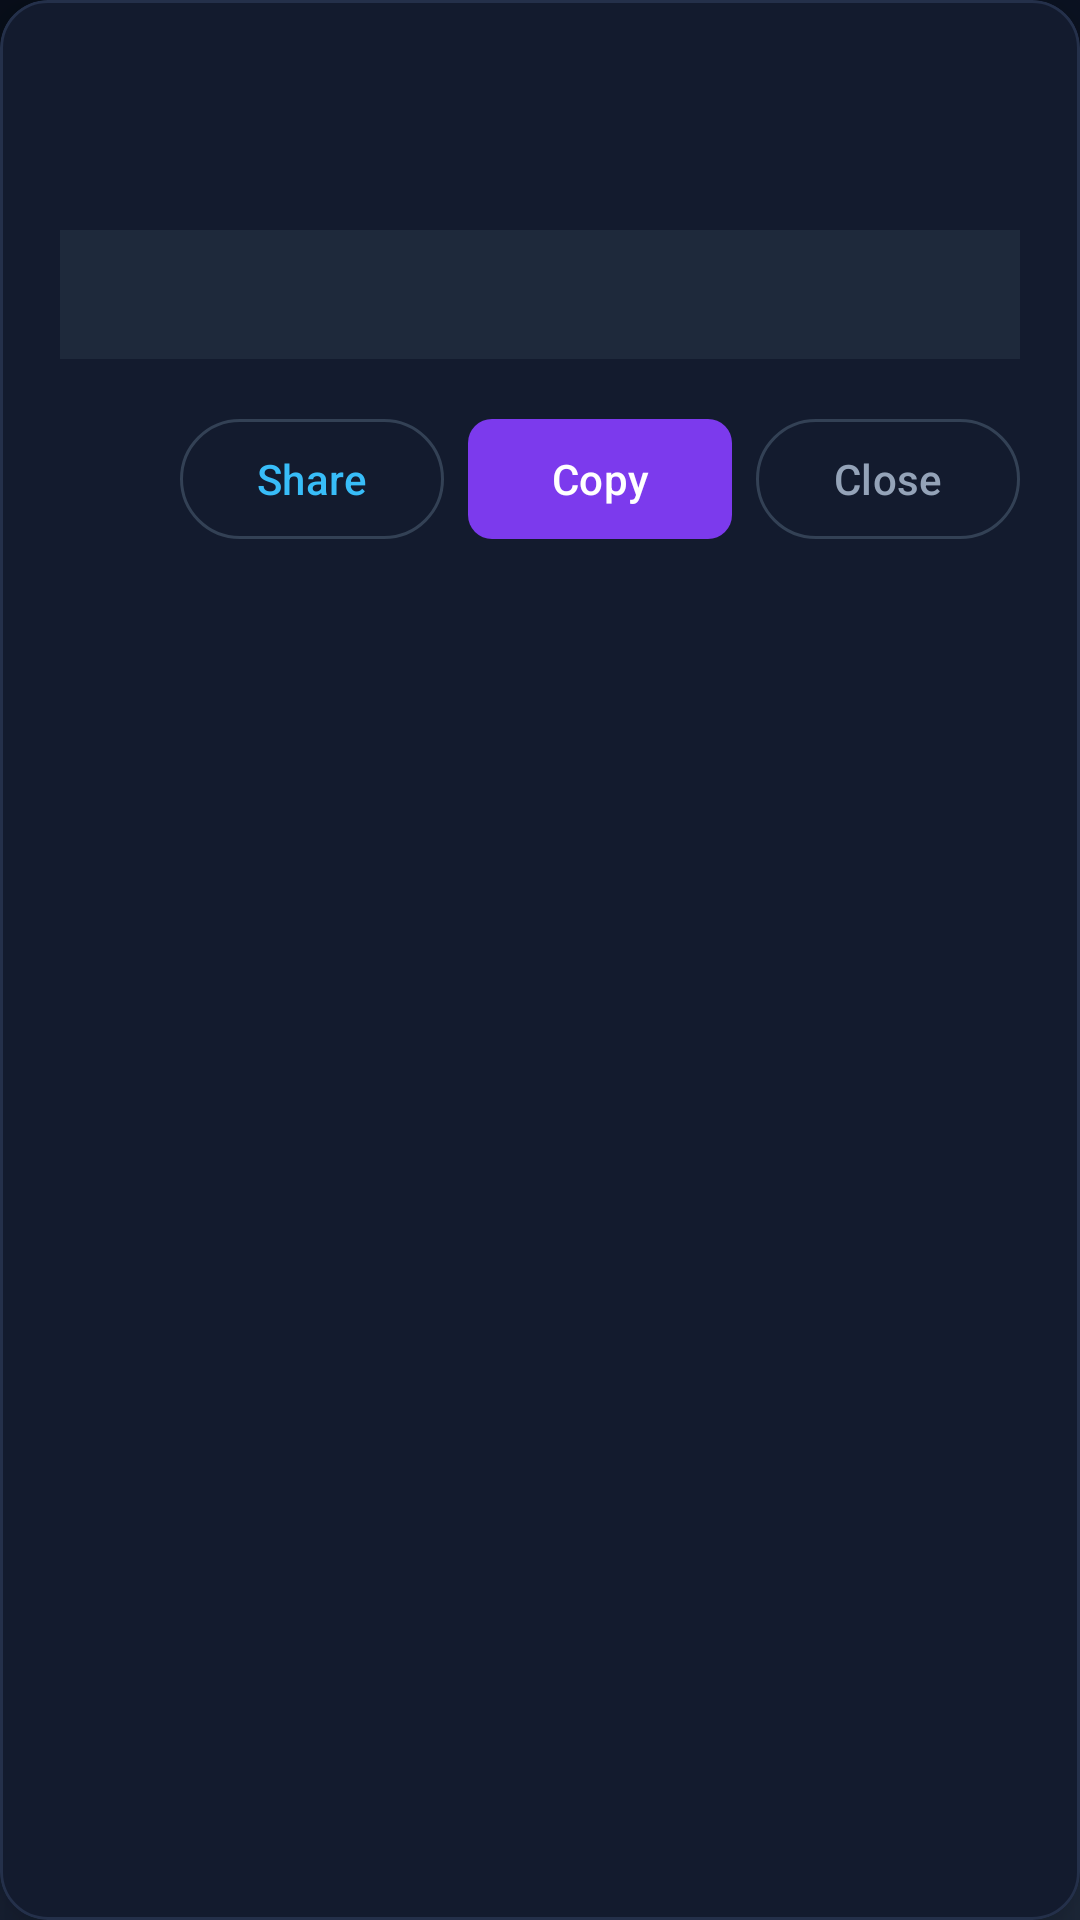

Layout XML and referenced resources for this Android screen:
<!-- AndroidManifest.xml: application theme Theme.PolymathFileSystem -->
<!-- res/layout/dialog_view_clip.xml -->
<?xml version="1.0" encoding="utf-8"?>
<com.google.android.material.card.MaterialCardView
    xmlns:android="http://schemas.android.com/apk/res/android"
    xmlns:app="http://schemas.android.com/apk/res-auto"
    xmlns:tools="http://schemas.android.com/tools"
    android:layout_width="match_parent"
    android:layout_height="wrap_content"
    android:layout_margin="16dp"
    app:cardBackgroundColor="#131B2E"
    app:cardCornerRadius="16dp"
    app:cardElevation="12dp"
    app:strokeColor="#24304A"
    app:strokeWidth="1dp">

    <LinearLayout
        android:layout_width="match_parent"
        android:layout_height="wrap_content"
        android:orientation="vertical"
        android:padding="20dp">

        
        <TextView
            android:id="@+id/tv_view_title"
            android:layout_width="match_parent"
            android:layout_height="wrap_content"
            android:textColor="#F8FAFC"
            android:textSize="18sp"
            android:textStyle="bold"
            tools:text="Quantum Entanglement Memory Matrix" />

        
        <TextView
            android:id="@+id/tv_view_meta"
            android:layout_width="match_parent"
            android:layout_height="wrap_content"
            android:layout_marginTop="4dp"
            android:layout_marginBottom="12dp"
            android:textColor="#94A3B8"
            android:textSize="12sp"
            tools:text="Captured Oct 15, 05:30 • 1,420 chars • 210 words • 18 lines" />

        
        <androidx.core.widget.NestedScrollView
            android:layout_width="match_parent"
            android:layout_height="wrap_content"
            android:layout_weight="1"
            android:maxHeight="360dp"
            android:background="#1E293B"
            android:padding="12dp">

            <TextView
                android:id="@+id/tv_view_content"
                android:layout_width="match_parent"
                android:layout_height="wrap_content"
                android:textColor="#E2E8F0"
                android:textSize="14sp"
                android:lineSpacingExtra="4dp"
                android:textIsSelectable="true"
                tools:text="Full detailed research text goes here..." />

        </androidx.core.widget.NestedScrollView>

        
        <LinearLayout
            android:layout_width="match_parent"
            android:layout_height="wrap_content"
            android:layout_marginTop="16dp"
            android:orientation="horizontal"
            android:gravity="end">

            <com.google.android.material.button.MaterialButton
                android:id="@+id/btn_view_share"
                style="?attr/materialButtonOutlinedStyle"
                android:layout_width="wrap_content"
                android:layout_height="wrap_content"
                android:text="Share"
                android:textColor="#38BDF8"
                app:strokeColor="#334155"
                android:layout_marginEnd="8dp" />

            <com.google.android.material.button.MaterialButton
                android:id="@+id/btn_view_copy"
                android:layout_width="wrap_content"
                android:layout_height="wrap_content"
                android:text="Copy"
                android:textColor="#FFFFFF"
                app:icon="@drawable/ic_copy"
                app:iconTint="#FFFFFF"
                app:backgroundTint="#7C3AED"
                app:cornerRadius="8dp"
                android:layout_marginEnd="8dp" />

            <com.google.android.material.button.MaterialButton
                android:id="@+id/btn_view_close"
                style="?attr/materialButtonOutlinedStyle"
                android:layout_width="wrap_content"
                android:layout_height="wrap_content"
                android:text="Close"
                android:textColor="#94A3B8"
                app:strokeColor="#334155" />

        </LinearLayout>

    </LinearLayout>

</com.google.android.material.card.MaterialCardView>
<!-- resources referenced by this layout -->
<resources>
  <style name="Theme.PolymathFileSystem" parent="Theme.Material3.DayNight.NoActionBar">
          <item name="colorPrimary">@color/ocean_primary</item>
          <item name="colorPrimaryDark">@color/ocean_primary_dark</item>
          <item name="colorAccent">@color/ocean_accent</item>
          <item name="android:windowBackground">@drawable/bg_fluid_gradient</item>
      </style>
  <color name="ocean_primary">#0077B6</color>
  <color name="ocean_primary_dark">#03045E</color>
  <color name="ocean_accent">#00B4D8</color>
  <!-- drawable bg_fluid_gradient (drawable) -->
  <?xml version="1.0" encoding="utf-8"?>
  <shape xmlns:android="http://schemas.android.com/apk/res/android"
      android:shape="rectangle">
      <gradient
          android:angle="135"
          android:startColor="#1e293b"
          android:centerColor="#0f172a"
          android:endColor="#080e1a"
          android:type="linear" />
  </shape>
</resources>
